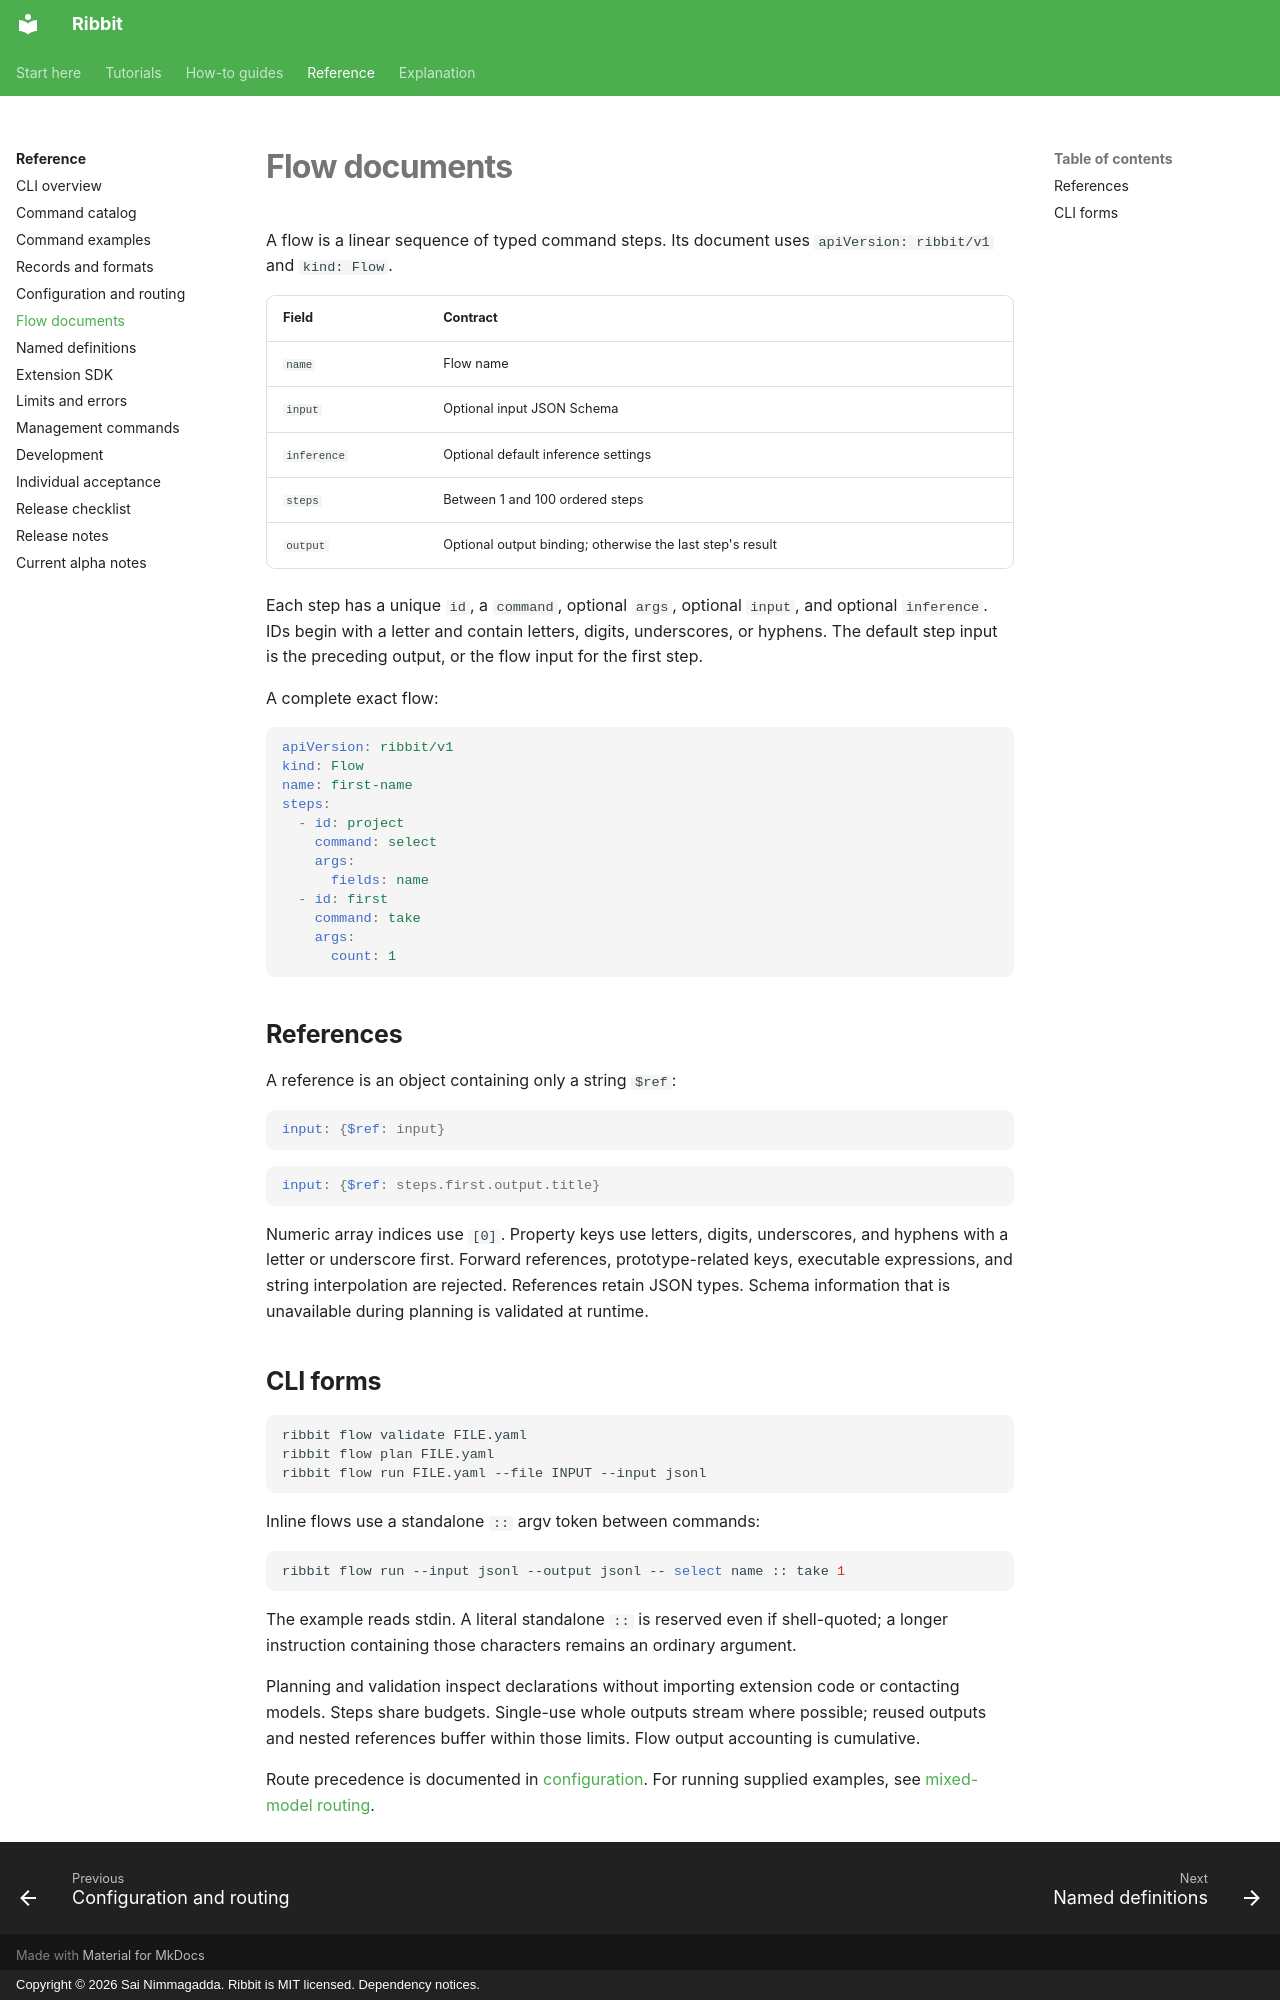

repository: funsaized/ribbet · page: reference/flows/index.html · generator: mkdocs · copyright: Copyright © 2026 Sai Nimmagadda. Ribbit is MIT licensed. Dependency notices.

# Flow documents

A flow is a linear sequence of typed command steps. Its document uses `apiVersion: ribbit/v1` and `kind: Flow`.

| Field | Contract |
| --- | --- |
| `name` | Flow name |
| `input` | Optional input JSON Schema |
| `inference` | Optional default inference settings |
| `steps` | Between 1 and 100 ordered steps |
| `output` | Optional output binding; otherwise the last step's result |

Each step has a unique `id`, a `command`, optional `args`, optional `input`, and optional `inference`. IDs begin with a letter and contain letters, digits, underscores, or hyphens. The default step input is the preceding output, or the flow input for the first step.

A complete exact flow:

```yaml
apiVersion: ribbit/v1
kind: Flow
name: first-name
steps:
  - id: project
    command: select
    args:
      fields: name
  - id: first
    command: take
    args:
      count: 1
```

## References

A reference is an object containing only a string `$ref`:

```yaml
input: {$ref: input}
```

```yaml
input: {$ref: steps.first.output.title}
```

Numeric array indices use `[0]`. Property keys use letters, digits, underscores, and hyphens with a letter or underscore first. Forward references, prototype-related keys, executable expressions, and string interpolation are rejected. References retain JSON types. Schema information that is unavailable during planning is validated at runtime.

## CLI forms

```sh
ribbit flow validate FILE.yaml
ribbit flow plan FILE.yaml
ribbit flow run FILE.yaml --file INPUT --input jsonl
```

Inline flows use a standalone `::` argv token between commands:

```sh
ribbit flow run --input jsonl --output jsonl -- select name :: take 1
```

The example reads stdin. A literal standalone `::` is reserved even if shell-quoted; a longer instruction containing those characters remains an ordinary argument.

Planning and validation inspect declarations without importing extension code or contacting models. Steps share budgets. Single-use whole outputs stream where possible; reused outputs and nested references buffer within those limits. Flow output accounting is cumulative.

Route precedence is documented in [configuration](configuration.md). For running supplied examples, see [mixed-model routing](../how-to/route-workflows.md).
